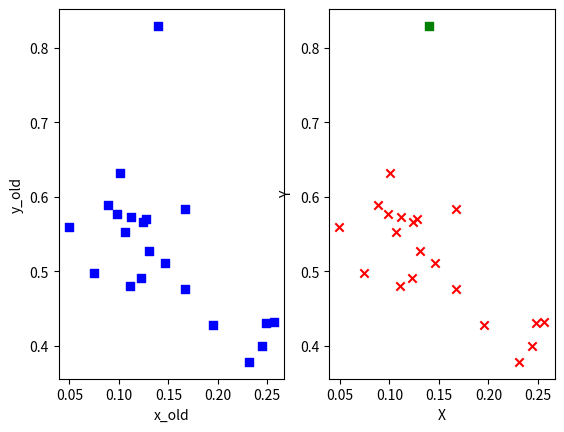

Write the Python code that produced this figure.
import math
import random
import numpy as np
import matplotlib.pyplot as plt

# K-Means算法计算距离
def Distance(src, dst):
    sum = 0
    for i in range(len(src)):
        sum += (src[i] - dst[i])**2
    return math.sqrt(sum)

# 函数：实现聚类算法
def Clustering(k, src, turn):
    clu = []
    for i in range(k):
        clu.append([])
        clu[i].append(src[random.randint(0, len(src)-1)])
    print("k类的中心值：", clu)
    for i in range(len(src)):
        flag = 999
        num = 0
        for j in range(k):
            dis = Distance(src[i], clu[j][0])
            if dis < flag:
                flag = dis
                num = j
        if clu[num][0] != src[i]:
            clu[num].append(src[i])
    # 计算k个簇中的每个均值点
    mean = []
    new = clu
    print("clu值：", new)
    round = 0
    while round != turn:
        for n in new:
            sum_x = 0
            sum_y = 0
            print("n:", n)
            for i in n:
                print("i:", i)
                sum_x += i[0]
                sum_y += i[1]
            print("sumx:", sum_x)
            print("sumy:", sum_y)
            print("len_n:", len(n))
            mean.append([sum_x / len(n), sum_y / len(n)])
        print("mean:", mean)
        new_clu = [[] for n in mean]
        for c in new:
            for d in c:
                max_dst = 999
                num = 0
                for j in range(k):
                    dst = Distance(mean[j], d)
                    if dst < max_dst:
                        max_dst = dst
                        tag = d
                        num = j
                new_clu[num].append(tag)
        new = new_clu;
        mean = []
        round = round + 1
        print("new:", new)
    return new

if __name__ == '__main__':
    k = 2
    turn = 20
    # src = [[2, 3], [5, 6], [2, 1], [1, 6], [2, 8], [1, 8], [2, 9]]
    src = [[0.0888, 0.5885],
     [0.1399, 0.8291],
     [0.0747, 0.4974],
     [0.0983, 0.5772],
     [0.1276, 0.5703],
     [0.1671, 0.5835],
     [0.1306, 0.5276],
     [0.1061, 0.5523],
     [0.2446, 0.4007],
     [0.1670, 0.4770],
     [0.2485, 0.4313],
     [0.1227, 0.4909],
     [0.1240, 0.5668],
     [0.1461, 0.5113],
     [0.2315, 0.3788],
     [0.0494, 0.5590],
     [0.1107, 0.4799],
     [0.1121, 0.5735],
     [0.1007, 0.6318],
     [0.2567, 0.4326],
     [0.1956, 0.4280]
    ]
    # 聚类前的图像
    x_old = [n[0] for n in src]
    y_old = [n[1] for n in src]
    print("x_old:", x_old)
    print("y_old:", y_old)
    plt.figure(1)
    plt.subplot(1, 2, 1)
    plt.scatter(x_old, y_old, marker='s', color='b')
    plt.xlabel("x_old")
    plt.ylabel("y_old")
    clu = Clustering(k, src, turn)
    # 聚类后的图像
    color = ['r', 'g', 'b', 'y', 'k']
    marker = ['x', 's', 'd', 'v', 'p']
    plt.figure(1)
    plt.subplot(1, 2, 2)
    for i in range(len(clu)):
        x_new = []
        y_new = []
        for n in clu[i]:
            x_new.append(n[0])
        for n in clu[i]:
            y_new.append(n[1])
        plt.scatter(x_new, y_new, marker=marker[i], color=color[i])
    print("x_new:", x_new)
    print("y_new:", y_new)
    plt.xlabel('X')
    plt.ylabel('Y')
    plt.show()

